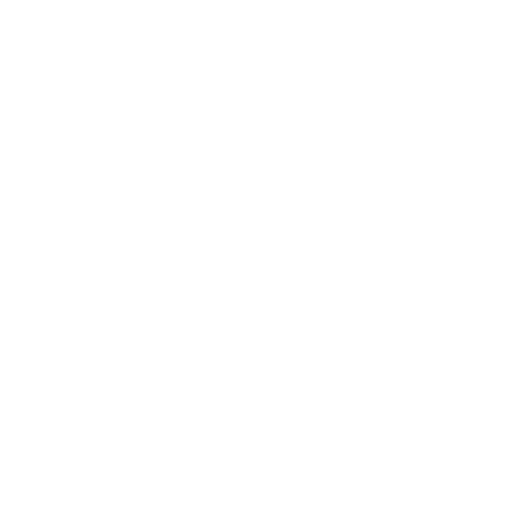
t = 0.00 s
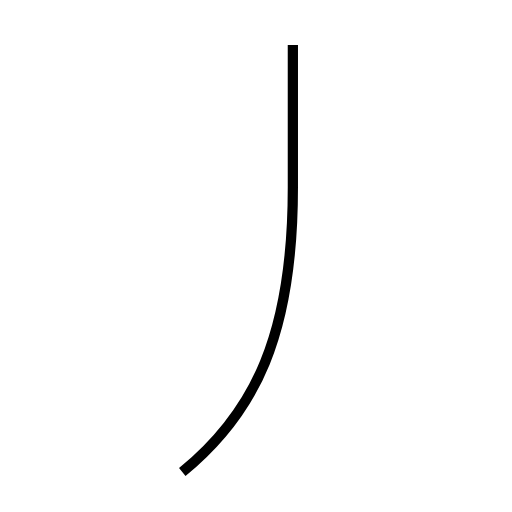
t = 1.35 s
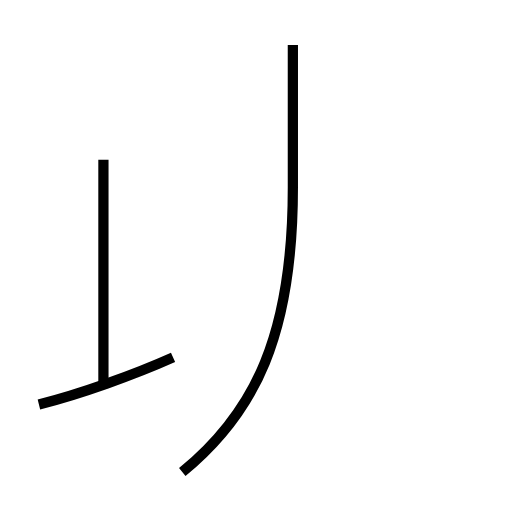
t = 2.43 s
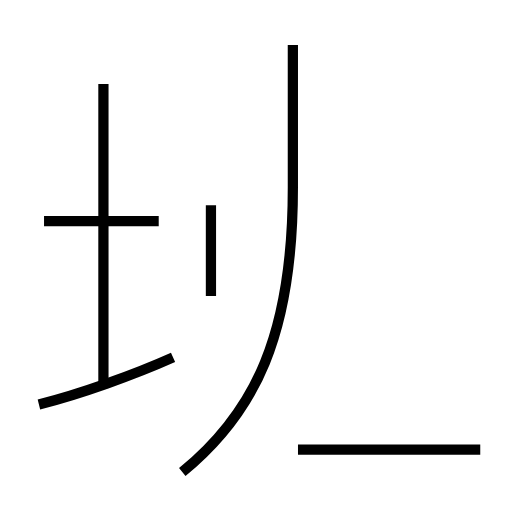
t = 3.79 s
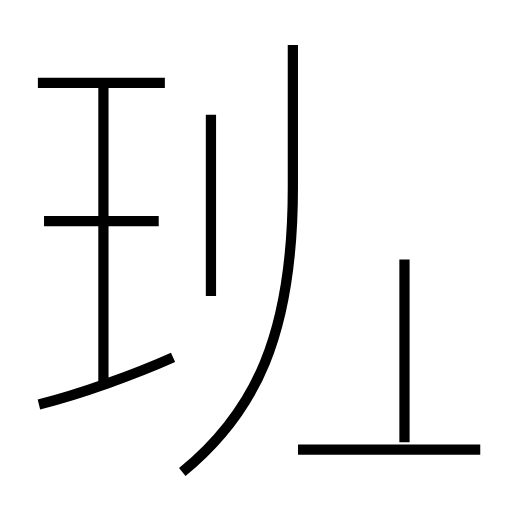
t = 4.96 s
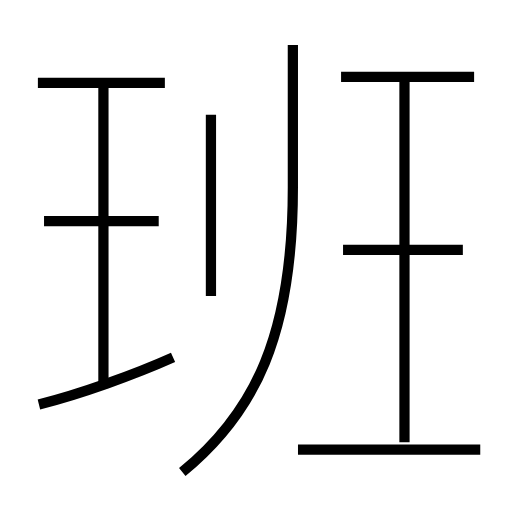
t = 6.24 s

The animated SVG that drew these frames (rendered in a browser with its animation timeline set to each time). Animation: 10 SMIL elements (animate=10); one cycle of 6.24 s.

<?xml version='1.0' encoding='utf-8'?>
<svg viewBox="0.0 -6.0 50.0 50.0" version="1.1" xmlns="http://www.w3.org/2000/svg"><rect x="-1000" y="-1000" width="2000" height="2000" stroke="white" fill="white" /><g style="fill:none;stroke:#000000;stroke-width:1"><path d="M 17.8 2.1 C 24.9 -3.7 28.6 -11.3 28.6 -25.7 L 28.6 -39.6 " transform="translate(0.0 38.0)" stroke-dasharray="44.8752088957809" stroke-dashoffset="44.8752088957809"><animate attributeName="stroke-dashoffset" from="44.8752088957809" to="0" dur="1.346256266873427s" begin="0s" fill="freeze" /></path><path d="M 3.8 -4.5 C 7.8 -5.5 13.1 -7.4 16.9 -9.1 " transform="translate(0.0 38.0)" stroke-dasharray="13.899112767652962" stroke-dashoffset="13.899112767652962"><animate attributeName="stroke-dashoffset" from="13.899112767652962" to="0" dur="0.41697338302958886s" begin="1.346256266873427s" fill="freeze" /></path><path d="M 10.1 -6.2 L 10.1 -35.8 " transform="translate(0.0 38.0)" stroke-dasharray="29.599999999999998" stroke-dashoffset="29.599999999999998"><animate attributeName="stroke-dashoffset" from="29.599999999999998" to="0" dur="0.8879999999999999s" begin="1.7632296499030158s" fill="freeze" /></path><path d="M 15.5 -22.4 L 4.3 -22.4 " transform="translate(0.0 38.0)" stroke-dasharray="11.2" stroke-dashoffset="11.2"><animate attributeName="stroke-dashoffset" from="11.2" to="0" dur="0.33599999999999997s" begin="2.6512296499030157s" fill="freeze" /></path><path d="M 46.9 -0.1 L 29.1 -0.1 " transform="translate(0.0 38.0)" stroke-dasharray="17.799999999999997" stroke-dashoffset="17.799999999999997"><animate attributeName="stroke-dashoffset" from="17.799999999999997" to="0" dur="0.5339999999999999s" begin="2.9872296499030155s" fill="freeze" /></path><path d="M 20.6 -15.1 L 20.6 -32.8 " transform="translate(0.0 38.0)" stroke-dasharray="17.699999999999996" stroke-dashoffset="17.699999999999996"><animate attributeName="stroke-dashoffset" from="17.699999999999996" to="0" dur="0.5309999999999998s" begin="3.5212296499030153s" fill="freeze" /></path><path d="M 16.1 -35.9 L 3.7 -35.9 " transform="translate(0.0 38.0)" stroke-dasharray="12.400000000000002" stroke-dashoffset="12.400000000000002"><animate attributeName="stroke-dashoffset" from="12.400000000000002" to="0" dur="0.37200000000000005s" begin="4.0522296499030155s" fill="freeze" /></path><path d="M 39.5 -0.8 L 39.5 -36.5 " transform="translate(0.0 38.0)" stroke-dasharray="35.7" stroke-dashoffset="35.7"><animate attributeName="stroke-dashoffset" from="35.7" to="0" dur="1.071s" begin="4.424229649903015s" fill="freeze" /></path><path d="M 45.2 -19.6 L 33.5 -19.6 " transform="translate(0.0 38.0)" stroke-dasharray="11.700000000000003" stroke-dashoffset="11.700000000000003"><animate attributeName="stroke-dashoffset" from="11.700000000000003" to="0" dur="0.3510000000000001s" begin="5.495229649903015s" fill="freeze" /></path><path d="M 46.3 -36.5 L 33.3 -36.5" transform="translate(0.0 38.0)" stroke-dasharray="13.0" stroke-dashoffset="13.0"><animate attributeName="stroke-dashoffset" from="13.0" to="0" dur="0.39s" begin="5.846229649903015s" fill="freeze" /></path></g></svg>
